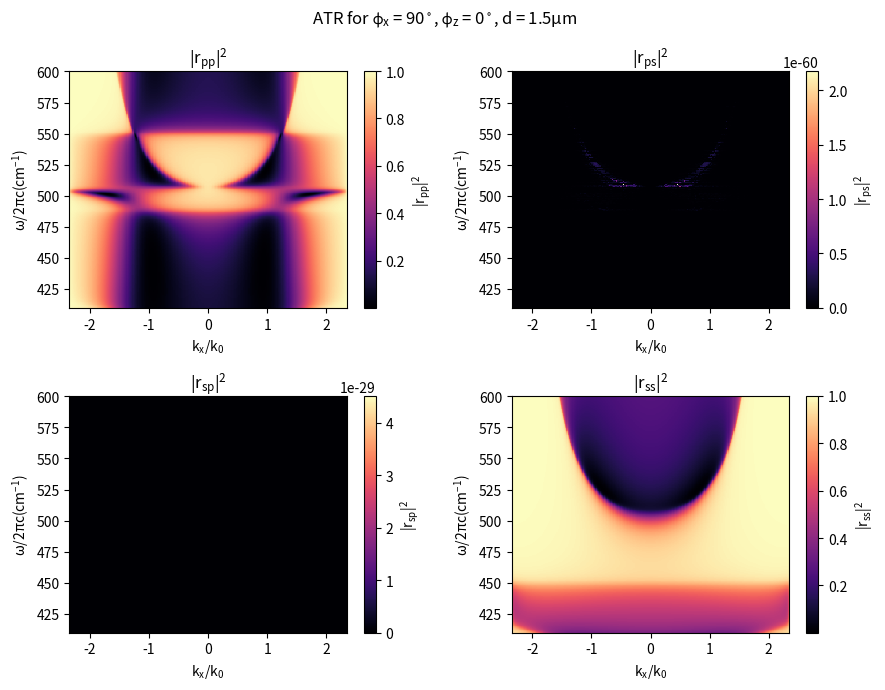

Source code (Python):
import numpy as np
import matplotlib.pyplot as plt
np.set_printoptions(suppress=True)
from matplotlib.ticker import (MultipleLocator, AutoMinorLocator)
from scipy.linalg import expm


def permittivity_parameters():
    
    parameters = {
        "ordinary": {
            "high_freq": 2.356,
            "omega_Tn" : np.array([393.5, 450.0, 695.0, 797.0, 1065.0, 1158.0]),
            "gamma_Tn" : np.array([2.1, 4.5, 13.0, 6.9, 7.2, 9.3]),
            "omega_Ln" : np.array([403.0, 507.0, 697.6, 810.0, 1226.0, 1155.0]),
            "gamma_Ln" : np.array([2.8, 3.5, 13.0, 6.9, 12.5, 9.3])
        },
        "extraordinary": {
            "high_freq": 2.383,
            "omega_Tn" : np.array([363.5, 487.5, 777.0, 1071.0]),
            "gamma_Tn" : np.array([4.8, 4.0, 6.7, 6.8]),
            "omega_Ln" : np.array([386.7, 550.0, 790.0, 1229.0]),
            "gamma_Ln" : np.array([7.0, 3.2, 6.7, 12.0])
        }
    }

    return parameters


def permittivity_calc(wavenumber, high_freq, omega_Tn, gamma_Tn, omega_Ln, gamma_Ln):

    top_line = omega_Ln**2. - wavenumber**2. - 1j *  wavenumber * gamma_Ln
    bottom_line =  omega_Tn**2. - wavenumber**2. - 1j * wavenumber * gamma_Tn
    result = top_line / bottom_line
    
    return (high_freq * np.prod(result))


def permittivity_fetch(wavenumber, params):
    E_ext = []
    E_ord = []
    for element in wavenumber:
        E_ext.append(permittivity_calc(element, **params["extraordinary"]))
        E_ord.append(permittivity_calc(element, **params["ordinary"]))
    
    E_ext, E_ord = np.asarray(E_ext), np.asarray(E_ord)
    return E_ext, E_ord


def construct_quartz_tensors(eps_ord, eps_ext):

    permittivity = np.array(
        [
        [eps_ord, np.zeros_like(eps_ext), np.zeros_like(eps_ext)],
        [np.zeros_like(eps_ext), eps_ord, np.zeros_like(eps_ext)],
        [np.zeros_like(eps_ext), np.zeros_like(eps_ext), eps_ext]
        ]
    ).T

    return permittivity


def anisotropy_rotation_matrix_y(matrix, theta):

    rotation_matrix = np.array([
        [np.cos(theta), 0., np.sin(theta)],
        [0., 1., 0.],
        [-np.sin(theta), 0., np.cos(theta)]
    ])

    return rotation_matrix @ matrix @ (rotation_matrix).T


def anisotropy_rotation_matrix_z(matrix, theta):
    rotation_matrix = np.array([
        [np.cos(theta), -np.sin(theta), 0.],
        [np.sin(theta), np.cos(theta), 0.],
        [0., 0., 1.]
    ])

    return rotation_matrix @ matrix @ np.linalg.inv(rotation_matrix)


def air_tensor():

    both_tensor = np.array(
        [
        [1., 0., 0.],
        [0., 1., 0.],
        [0., 0., 1.]
        ],
    )

    return both_tensor


def prism_tensor(eps_prism):

    tensor = np.array(
        [
        [eps_prism, 0., 0.],
        [0., eps_prism, 0.],
        [0., 0., eps_prism]
        ],
    )

    return tensor


def ambient_incident_prism(eps_prism, theta):
    n = np.sqrt(eps_prism)

    matrix = 0.5 * np.array([
        [0., 1., -n * np.cos(theta), 0.],
        [0., 1., n * np.cos(theta), 0.],
        [1./np.cos(theta), 0., 0., 1./n],
        [-1./np.cos(theta), 0., 0., 1./n]
    ])

    return matrix


def layer_matrix(eps_tensor, kx, k0, thickness, prism = False, quartz = False):

    delta_11 = -1. * kx * (eps_tensor[2,0]/eps_tensor[2,2])
    delta_12 = -1. * kx * (eps_tensor[2,1]/eps_tensor[2,2])
    delta_13 = 0.
    delta_14 = 1. - (kx**2.)/eps_tensor[2,2]

    delta_21 = 0.
    delta_22 = 0.
    delta_23 = -1.
    delta_24 = 0.

    delta_31 = ((eps_tensor[1,2] * eps_tensor[2,0]) / eps_tensor[2,2]) - eps_tensor[1,0]
    delta_32 = (kx**2.) - eps_tensor[1,1] + ((eps_tensor[1,2] * eps_tensor[2,1])/ eps_tensor[2,2])
    delta_33 = 0.
    delta_34 = kx * (eps_tensor[1,2]/eps_tensor[2,2])

    delta_41 = eps_tensor[0,0] - (eps_tensor[0,2] * eps_tensor[2,0] / eps_tensor[2,2])
    delta_42 = eps_tensor[0,1] - (eps_tensor[0,2] * eps_tensor[2,1] / eps_tensor[2,2])
    delta_43 = 0.
    delta_44 = -1. * kx * eps_tensor[0,2]/eps_tensor[2,2]

    delta = np.array(
        [
        [delta_11,delta_12,delta_13,delta_14],
        [delta_21,delta_22,delta_23,delta_24],
        [delta_31,delta_32,delta_33,delta_34],
        [delta_41,delta_42,delta_43,delta_44]
        ]
    )

    eigenvalue, vector = np.linalg.eig(delta)
    if prism:
        return np.linalg.inv(vector)
    
    if quartz:
        return eigenvalue, vector

    partial = expm(np.diag((1.j * eigenvalue * k0 * thickness)))
    partial_complete = vector @ partial @ np.linalg.inv(vector)
    return partial_complete


def value_vector_sort(eigenvalues, eigenvectors):

    positive_eigenvectors = eigenvectors.T[np.where(eigenvalues.imag>0)]

    eigenvector_columns = np.array([
        [positive_eigenvectors[0]],
        [np.zeros_like(eigenvalues)],
        [positive_eigenvectors[1]],
        [np.zeros_like(eigenvalues)]
    ]).T[:,0,:]

    return eigenvector_columns
    

def reflection_coefficients(T): 
    
    r_pp = (T[:,0,0] * T[:,3,2] - T[:,3,0] * T[:,0,2]) / (T[:,0,0] * T[:,2,2] - T[:,0,2] * T[:,2,0])
    
    r_ps = (T[:,0,0] * T[:,1,2] - T[:,1,0] * T[:,0,2]) / (T[:,0,0] * T[:,2,2] - T[:,0,2] * T[:,2,0])

    r_sp = (T[:,3,0] * T[:,2,2] - T[:,3,2] * T[:,2,0]) / (T[:,0,0] * T[:,2,2] - T[:,0,2] * T[:,2,0])

    r_ss = (T[:,1,0] * T[:,2,2] - T[:,1,2] * T[:,2,0]) / (T[:,0,0] * T[:,2,2] - T[:,0,2] * T[:,2,0])

    return r_pp, r_ps, r_sp, r_ss


def plot_various_reflectivities(frequency, r_pp, r_ps, r_sp, r_ss):
    reflection = (r_pp * np.conj(r_pp)).real
    reflection6 = (r_ss * np.conj(r_ss)).real
    reflection1 = ((r_ps/r_ss) * np.conj(r_ps/r_ss)).real
    reflection2 = ((r_ps/r_pp) * np.conj(r_ps/r_pp)).real
    reflection3 = ((r_sp/r_ss) * np.conj(r_sp/r_ss)).real
    reflection4 = ((r_sp/r_pp) * np.conj(r_sp/r_pp)).real
    
    plt.rcParams["figure.figsize"] = (8,7)
    fig, (ax, ax2, ax3, ax4, ax5, ax6) = plt.subplots(ncols=6,figsize=(12,6), sharey=True)#gridspec_kw={"width_ratios":[1,1, 0.05]})
    fig.subplots_adjust(wspace=0.3)
    fig.suptitle('Reflectivity for various configurations')

    ax.set_title('$|r_{pp}|^2$')
    ax.plot(reflection, frequency)
    ax.set(xlabel = '$|r_{pp}|^2$')
    ax.set(ylabel='$\omega/2\pi c (cm^{-1})$')

    ax2.set_title('$|r_{ss}|^2$')
    ax2.plot(reflection6, frequency)
    ax2.set(xlabel = '$|r_{ss}|^2$')

    ax3.set_title('$|\dfrac{r_{ps}}{r_{ss}}|^2$')
    ax3.plot(reflection1, frequency)
    ax3.set(xlabel = '$|\dfrac{r_{ps}}{r_{ss}}|^2$')

    ax4.set_title('$|\dfrac{r_{ps}}{r_{pp}}|^2$')
    ax4.plot(reflection2, frequency)
    ax4.set(xlabel = '$|\dfrac{r_{ps}}{r_{pp}}|^2$')

    ax5.set_title('$|\dfrac{r_{sp}}{r_{ss}}|^2$')
    ax5.plot(reflection3, frequency)
    ax5.set(xlabel = '$|\dfrac{r_{sp}}{r_{ss}}|^2$')

    ax6.set_title('$|\dfrac{r_{sp}}{r_{pp}}|^2$')
    ax6.plot(reflection4, frequency)
    ax6.set(xlabel = '$|\dfrac{r_{sp}}{r_{pp}}|^2$')

    # plt.tight_layout()
    plt.show()


def contour_reflection(wavenumber, x_axis, reflectivity, distance, rotation):
    
    fig, ax = plt.subplots()
    rotation = np.degrees(rotation)
    x_axis = np.sqrt(5.5) * np.sin(x_axis)
    
    params = {'mathtext.default': 'regular' }          
    plt.rcParams.update(params)
    image = ax.pcolormesh(x_axis, wavenumber, reflectivity, cmap = 'magma')
    cbar = plt.colorbar(image, ax = ax)
    cbar.mappable.set_clim(0., 1.)
    cbar.set_label("Reflectivity")
    ax.set_title("ATR for $\phi$ = " + str(int(round(rotation,1))) + "$^\circ$, $d = " + str(round(distance * 1e4, 3)) +"\mu m$")
    ax.set_xlabel('$k_x / k_0 $')
    ax.set_ylabel('$\omega/2\pi c (cm^{-1})$')
    
    plt.show()
    #plt.savefig(f"plots/ATR_{int(rotation)}_degrees.png")
    plt.close()


def contour_all_polarisations(wavenumber, x_axis, distance, anisotropy_rotation_x, rotation_z, reflectivities):

    r_pp = reflectivities[:,0]
    r_ps = reflectivities[:,1]
    r_sp = reflectivities[:,2]
    r_ss = reflectivities[:,3]

    R_pp = (r_pp * np.conj(r_pp)).real.T
    R_ps = (r_ps * np.conj(r_ps)).real.T
    R_sp = (r_sp * np.conj(r_sp)).real.T
    R_ss = (r_ss * np.conj(r_ss)).real.T

    params = {'mathtext.default': 'regular' }          
    plt.rcParams.update(params)

    fig, ax = plt.subplots(2,2, figsize=(9, 7))

    x_axis = np.sqrt(5.5) * np.sin(x_axis)
    fig.suptitle("ATR for $\phi_x$ = " + str(int(round(np.degrees(anisotropy_rotation_x),1))) + "$^\circ$, $\phi_z$ = " + str(int(round(np.degrees(rotation_z),1))) + "$^\circ$, $d = " + str(round(distance * 1e4, 3)) +"\mu m$")

    reflection_pp = ax[0,0].pcolormesh(x_axis, wavenumber, R_pp, cmap = 'magma')
    cbar_pp = plt.colorbar(reflection_pp, ax = ax[0,0])
    # cbar_pp.mappable.set_clim(0., 1.)
    cbar_pp.set_label("$|r_{pp}|^2$")
    ax[0,0].set_title("$|r_{pp}|^2$")
    ax[0,0].set_xlabel('$k_x / k_0 $')
    ax[0,0].set_ylabel('$\omega/2\pi c (cm^{-1})$')

    reflection_ps = ax[0,1].pcolormesh(x_axis, wavenumber, R_ps, cmap = 'magma')
    cbar_ps = plt.colorbar(reflection_ps, ax = ax[0,1])
    # cbar_p.mappable.set_clim(0., 1.)
    cbar_ps.set_label("$|r_{ps}|^2$")
    ax[0,1].set_title("$|r_{ps}|^2$")
    ax[0,1].set_xlabel('$k_x / k_0 $')
    ax[0,1].set_ylabel('$\omega/2\pi c (cm^{-1})$')

    reflection_sp = ax[1,0].pcolormesh(x_axis, wavenumber, R_sp, cmap = 'magma')
    cbar_sp = plt.colorbar(reflection_sp, ax = ax[1,0])
    # cbar_pp.mappable.set_clim(0., 1.)
    cbar_sp.set_label("$|r_{sp}|^2$")
    ax[1,0].set_title("$|r_{sp}|^2$")
    ax[1,0].set_xlabel('$k_x / k_0 $')
    ax[1,0].set_ylabel('$\omega/2\pi c (cm^{-1})$')

    reflection_ss = ax[1,1].pcolormesh(x_axis, wavenumber, R_ss, cmap = 'magma')
    cbar_ss = plt.colorbar(reflection_ss, ax = ax[1,1])
    # cbar_pp.mappable.set_clim(0., 1.)
    cbar_ss.set_label("$|r_{ss}|^2$")
    ax[1,1].set_title("$|r_{ss}|^2$")
    ax[1,1].set_xlabel('$k_x / k_0 $')
    ax[1,1].set_ylabel('$\omega/2\pi c (cm^{-1})$')
    
    plt.tight_layout()
    plt.show()
    plt.close()



def main_contour():
    frequency = np.linspace(410,600,300)
    
    anisotropy_rotation_x = np.radians(90)
    rotation_z = 0.
    d = 1.5e-4

    params = permittivity_parameters()
    eps_ext, eps_ord = permittivity_fetch(frequency, params)
    quartz_tensor = construct_quartz_tensors(eps_ord, eps_ext)
    quartz_tensor = anisotropy_rotation_matrix_y(quartz_tensor, anisotropy_rotation_x)
    quartz_tensor = anisotropy_rotation_matrix_z(quartz_tensor, rotation_z)

    eps_prism = 5.5
    incident_angle = np.linspace(-np.pi/2., np.pi/2., len(frequency))
    k0 = frequency * 2. * np.pi

    reflectivities = []

    for angle in incident_angle:
        prism_layer = ambient_incident_prism(eps_prism, angle)
        kx = np.sqrt(eps_prism) * np.sin(angle)
        transfer_matrices = []

        for i in range(0,len(frequency)):
            value, vector = layer_matrix(quartz_tensor[i], kx, 0, 0, quartz=True)
            quartz_eigenvectors = value_vector_sort(value, vector)

            air_layer = layer_matrix(air_tensor(), kx, k0[i], d)

            transfer = prism_layer @ np.linalg.inv(air_layer) @ quartz_eigenvectors
            transfer_matrices.append(transfer)

        transfer_matrices = np.asarray(transfer_matrices)

        r_pp, r_ps, r_sp, r_ss = reflection_coefficients(transfer_matrices)

        reflectivities.append([r_pp,r_ps,r_sp,r_ss])


    reflectivities = np.asarray(reflectivities)

    # contour_reflection(frequency, incident_angle, reflectivities.T, d, anisotropy_rotation)

    contour_all_polarisations(frequency, incident_angle, d, anisotropy_rotation_x, rotation_z, reflectivities)



def main():
    frequency = np.linspace(410,600,300)
    
    params = permittivity_parameters()
    eps_ext, eps_ord = permittivity_fetch(frequency, params)
    quartz_tensor = construct_quartz_tensors(eps_ord, eps_ext)
    quartz_tensor = anisotropy_rotation_matrix_y(quartz_tensor, np.radians(45))
    quartz_tensor = anisotropy_rotation_matrix_z(quartz_tensor, np.radians(45))


    eps_prism = 5.5
    incident_angle = np.radians(30)
    
    k0 = frequency * 2. * np.pi
    kx = np.sqrt(eps_prism) * np.sin(incident_angle)

    transfer_matrices = []
    prism_layer = ambient_incident_prism(eps_prism, incident_angle)

    for i in range(0, len(frequency)):
        value, quartz_eigenvectors = layer_matrix(quartz_tensor[i], kx, 0, 0, quartz=True)
        quartz_eigenvectors = value_vector_sort(value, quartz_eigenvectors)

        air_layer = layer_matrix(air_tensor(), kx, k0[i], 1.5e-4)

        transfer = prism_layer @ np.linalg.inv(air_layer) @ quartz_eigenvectors
        transfer_matrices.append(transfer)

    transfer_matrices = np.asarray(transfer_matrices)

    r_pp, r_ps, r_sp, r_ss = reflection_coefficients(transfer_matrices)
    plot_various_reflectivities(frequency, r_pp, r_ps, r_sp, r_ss)

if __name__ == "__main__":
    main_contour()
